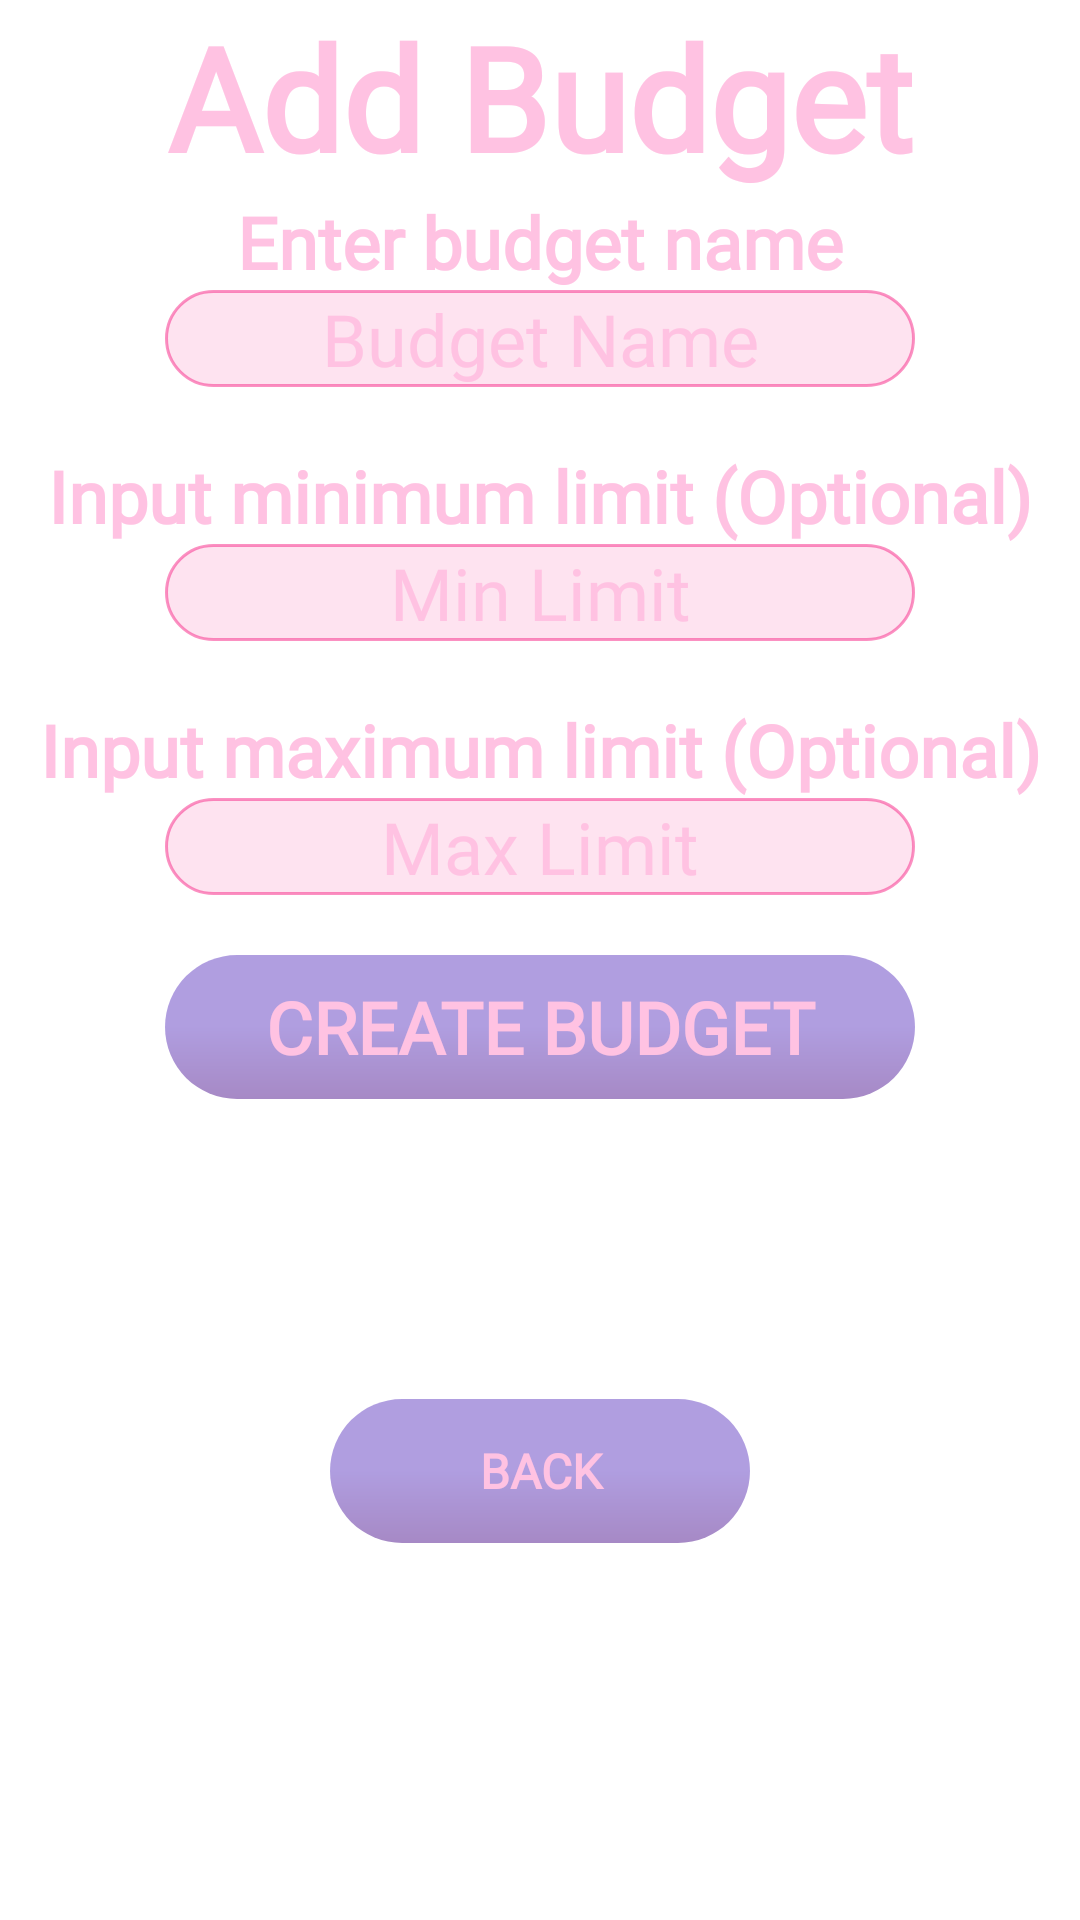

Android layout source for this screen:
<!-- AndroidManifest.xml: application theme Theme.MyBudget -->
<!-- res/layout/fragment_create_budget.xml -->
<?xml version="1.0" encoding="utf-8"?>
<LinearLayout xmlns:android="http://schemas.android.com/apk/res/android"
    xmlns:tools="http://schemas.android.com/tools"
    android:layout_width="match_parent"
    android:layout_height="match_parent"
    android:orientation="vertical"
    tools:context=".CreateBudget">

    
    <TextView
        android:layout_width="match_parent"
        android:layout_height="wrap_content"
        android:fontFamily="@font/racing_sans_one"
        android:gravity="top"
        android:text="Add Budget"
        android:textAlignment="center"
        android:textColor="@color/pastel_pink"
        android:textSize="48sp"
        android:textStyle="bold" />
    <TextView
        android:layout_width="match_parent"
        android:layout_height="wrap_content"
        android:fontFamily="@font/racing_sans_one"
        android:gravity="top"
        android:text="Enter budget name"
        android:textAlignment="center"
        android:textColor="@color/pastel_pink"
        android:textSize="24sp"
        android:textStyle="bold" />
    <EditText
        android:id="@+id/etName"
        android:layout_width="match_parent"
        android:layout_height="wrap_content"
        android:layout_marginStart="55dp"
        android:layout_marginEnd="55dp"
        android:layout_marginBottom="20dp"
        android:background="@drawable/custom_input"
        android:backgroundTint="@color/Fandango_50"
        android:ems="10"
        android:hint="Budget Name"
        android:fontFamily="@font/racing_sans_one"
        android:inputType="text"
        android:textAlignment="center"
        android:textColorHint="@color/pastel_pink"
        android:textColor="@color/pastel_pink"
        android:textSize="24sp"/>
    <TextView
        android:layout_width="match_parent"
        android:layout_height="wrap_content"
        android:fontFamily="@font/racing_sans_one"
        android:text="Input minimum limit (Optional)"
        android:textAlignment="center"
        android:textColor="@color/pastel_pink"
        android:textSize="24sp"
        android:textStyle="bold" />
    <EditText
        android:id="@+id/etMinLimit"
        android:layout_width="match_parent"
        android:layout_height="wrap_content"
        android:layout_marginStart="55dp"
        android:layout_marginEnd="55dp"
        android:layout_marginBottom="20dp"
        android:background="@drawable/custom_input"
        android:backgroundTint="@color/Fandango_50"
        android:ems="10"
        android:hint="Min Limit"
        android:fontFamily="@font/racing_sans_one"
        android:inputType="text"
        android:textAlignment="center"
        android:textColorHint="@color/pastel_pink"
        android:textColor="@color/pastel_pink"
        android:textSize="24sp"/>
    <TextView
        android:layout_width="match_parent"
        android:layout_height="wrap_content"
        android:fontFamily="@font/racing_sans_one"
        android:text="Input maximum limit (Optional)"
        android:textAlignment="center"
        android:textColor="@color/pastel_pink"
        android:textSize="24sp"
        android:textStyle="bold" />
    <EditText
        android:id="@+id/etMaxLimit"
        android:layout_width="match_parent"
        android:layout_height="wrap_content"
        android:layout_marginStart="55dp"
        android:layout_marginEnd="55dp"
        android:layout_marginBottom="20dp"
        android:background="@drawable/custom_input"
        android:backgroundTint="@color/Fandango_50"
        android:ems="10"
        android:hint="Max Limit"
        android:fontFamily="@font/racing_sans_one"
        android:inputType="text"
        android:textAlignment="center"
        android:textColorHint="@color/pastel_pink"
        android:textColor="@color/pastel_pink"
        android:textSize="24sp"/>
    <Button
        android:id="@+id/btnCreateBudget"
        android:layout_width="match_parent"
        android:layout_height="wrap_content"
        android:layout_marginStart="55dp"
        android:layout_marginEnd="55dp"
        android:background="@drawable/custom_button_2"
        android:text="Create Budget"
        android:fontFamily="@font/racing_sans_one"
        android:textColor="@color/pastel_pink"
        android:textSize="24sp"
        android:textStyle="bold"
        android:layout_marginBottom="20dp"/>
    <Button
        android:id="@+id/btnBack"
        android:layout_width="match_parent"
        android:layout_height="wrap_content"
        android:layout_marginStart="110dp"
        android:layout_marginEnd="110dp"
        android:background="@drawable/custom_button_2"
        android:text="Back"
        android:fontFamily="@font/racing_sans_one"
        android:textColor="@color/pastel_pink"
        android:textSize="16sp"
        android:textStyle="bold"
        android:layout_marginTop="80dp"/>

</LinearLayout>
<!-- resources referenced by this layout -->
<resources>
  <color name="Fandango_50">#80F72585</color>
  <color name="pastel_pink">#ffc2e2</color>
  <!-- drawable custom_button_2 (drawable) -->
  <?xml version="1.0" encoding="utf-8"?>
  <shape xmlns:android="http://schemas.android.com/apk/res/android" android:shape="rectangle">
      <gradient
          android:type="linear"
          android:angle="90"
          android:endColor="@color/royal_purple_50"
          android:centerColor="@color/royal_purple_50"
          android:startColor="@color/america_violet_50"/>
      <corners android:radius="25dp"/>
  </shape>
  <!-- drawable custom_input (drawable) -->
  <?xml version="1.0" encoding="utf-8"?>
  <selector xmlns:android="http://schemas.android.com/apk/res/android">
  <item android:state_enabled="true" android:state_focused="true">
      <shape android:shape="rectangle">
          <solid android:color="@color/translucent_white_25"/>
          <corners android:radius="20dp"/>
          <stroke android:color="@color/design_default_color_primary" android:width="1dp"/>
      </shape>
  </item>
      <item android:state_enabled="true" >
          <shape android:shape="rectangle">
              <solid android:color="@color/translucent_white_25"/>
              <corners android:radius="20dp"/>
              <stroke android:color="@android:color/darker_gray" android:width="1dp"/>
          </shape>
      </item>
  </selector>
  <style name="Theme.MyBudget" parent="Base.Theme.MyBudget" />
  <color name="royal_purple_50">#80613DC1</color>
  <color name="america_violet_50">#804E148C</color>
  <color name="translucent_white_25">#40FFFFFF</color>
  <style name="Base.Theme.MyBudget" parent="Theme.MaterialComponents.DayNight.NoActionBar">
          
          
          <item name="colorPrimary">@color/Fandango</item>
          <item name="colorPrimaryVariant">@color/colombia_blue</item>
          <item name="colorOnPrimary">@color/white</item>
      </style>
  <color name="Fandango">#f72585</color>
  <color name="colombia_blue">#97DFFC</color>
  <color name="white">#FFFFFFFF</color>
</resources>
